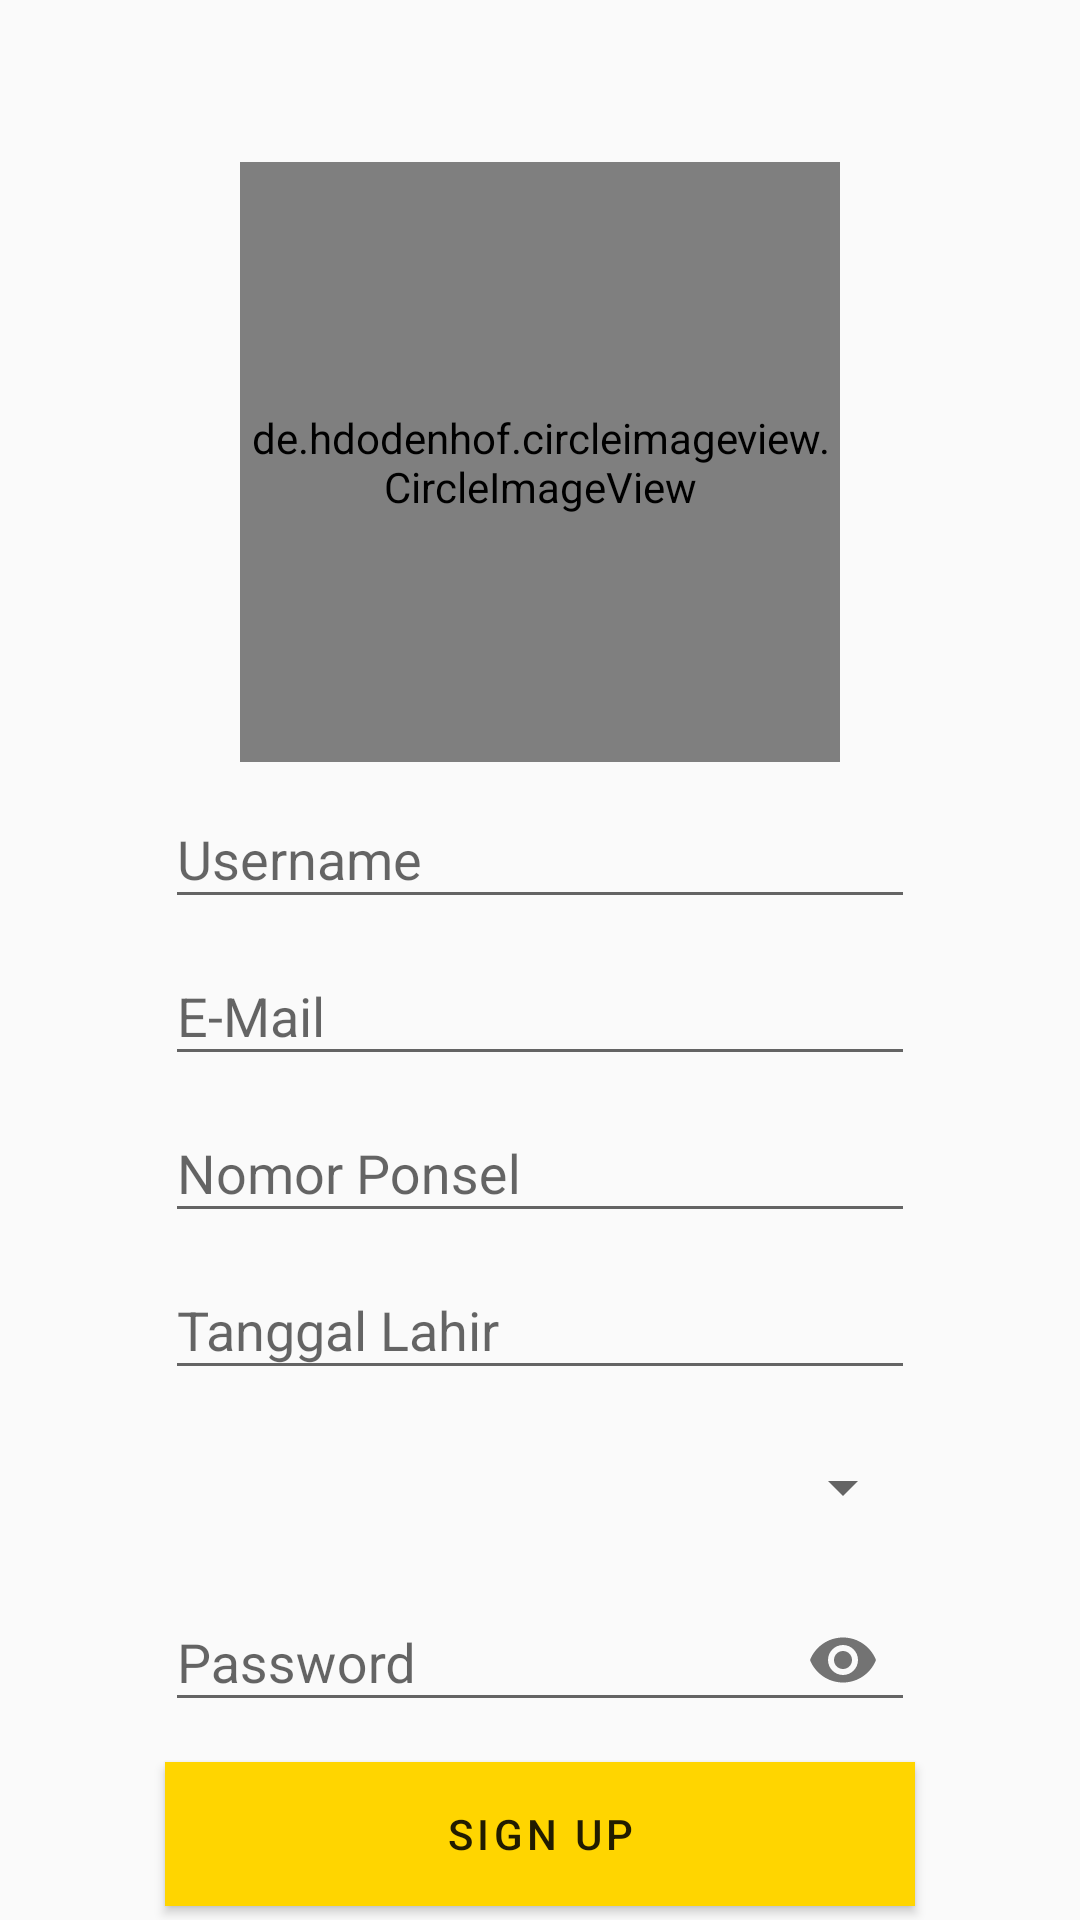

This screen was rendered from an Android layout file. Write that file and the resources it references.
<!-- AndroidManifest.xml: application theme AppTheme -->
<!-- res/layout/fragment_frag_sign_up.xml -->
<?xml version="1.0" encoding="utf-8"?>
<FrameLayout xmlns:android="http://schemas.android.com/apk/res/android"
    xmlns:tools="http://schemas.android.com/tools"
    android:layout_width="match_parent"
    android:layout_height="match_parent"
    xmlns:app="http://schemas.android.com/apk/res-auto"
    tools:context=".FragSignUp">

    
    <RelativeLayout
        android:layout_width="match_parent"
        android:layout_height="match_parent">

        <de.hdodenhof.circleimageview.CircleImageView
            android:id="@+id/IVAvatar"
            android:layout_width="200sp"
            android:layout_height="200sp"
            android:src="@drawable/account"
            app:civ_border_color="#fff"
            app:civ_border_width="2dp"
            android:layout_alignParentTop="true"
            android:layout_centerHorizontal="true"
            android:layout_marginTop="54dp" />

        <LinearLayout
            android:layout_width="match_parent"
            android:layout_height="wrap_content"
            android:id="@+id/LLUpload"
            android:layout_above="@+id/LL1">

            <ImageView
                android:id="@+id/IVGallery"
                android:layout_width="50sp"
                android:layout_height="50sp"
                android:src="@drawable/ic_gallery"
                android:layout_marginLeft="250sp"/>

        </LinearLayout>

        <LinearLayout
            android:layout_width="match_parent"
            android:layout_height="wrap_content"
            android:id="@+id/LL1"
            android:layout_below="@+id/IVAvatar"
            android:orientation="vertical"
            android:gravity="center">

            <com.google.android.material.textfield.TextInputLayout
                android:id="@+id/TILUser"
                android:layout_width="match_parent"
                android:layout_height="wrap_content"
                android:gravity="center">

                <EditText
                    android:id="@+id/ETUsername"
                    android:layout_width="250sp"
                    android:layout_height="wrap_content"
                    android:layout_centerHorizontal="true"
                    android:layout_centerVertical="true"
                    android:ems="10"
                    android:hint="Username"
                    android:inputType="textCapSentences"/>

            </com.google.android.material.textfield.TextInputLayout>

            <com.google.android.material.textfield.TextInputLayout
                android:id="@+id/TILEmail"
                android:layout_width="match_parent"
                android:layout_height="wrap_content"
                android:gravity="center">

                <EditText
                    android:id="@+id/ETEmail"
                    android:layout_width="250sp"
                    android:layout_height="wrap_content"
                    android:layout_centerHorizontal="true"
                    android:layout_centerVertical="true"
                    android:ems="10"
                    android:hint="E-Mail" />

            </com.google.android.material.textfield.TextInputLayout>

            <com.google.android.material.textfield.TextInputLayout
                android:id="@+id/TILNoHp"
                android:layout_width="match_parent"
                android:layout_height="wrap_content"
                android:gravity="center">

                <EditText
                    android:id="@+id/ETNoHp"
                    android:layout_width="250sp"
                    android:layout_height="wrap_content"
                    android:layout_centerHorizontal="true"
                    android:layout_centerVertical="true"
                    android:ems="10"
                    android:hint="Nomor Ponsel"
                    android:inputType="number"/>

            </com.google.android.material.textfield.TextInputLayout>

            <com.google.android.material.textfield.TextInputLayout
                android:id="@+id/TILTTL"
                android:layout_width="match_parent"
                android:layout_height="wrap_content"
                android:gravity="center">

                <EditText
                    android:id="@+id/ETTTL"
                    android:layout_width="250sp"
                    android:layout_height="wrap_content"
                    android:layout_centerHorizontal="true"
                    android:layout_centerVertical="true"
                    android:ems="10"
                    android:hint="Tanggal Lahir"
                    android:editable="false"/>

            </com.google.android.material.textfield.TextInputLayout>

            <Spinner
                android:layout_width="250sp"
                android:layout_height="45sp"
                android:layout_marginTop="10sp"
                android:id="@+id/SJK" />

            <com.google.android.material.textfield.TextInputLayout
                android:id="@+id/TILPass"
                app:passwordToggleEnabled="true"
                android:layout_width="match_parent"
                android:layout_height="wrap_content"
                android:gravity="center">

                <EditText
                    android:id="@+id/ETPass"
                    android:layout_width="250sp"
                    android:layout_height="wrap_content"
                    android:layout_centerHorizontal="true"
                    android:layout_centerVertical="true"
                    android:ems="10"
                    android:inputType="textPassword"
                    android:hint="Password" />

            </com.google.android.material.textfield.TextInputLayout>

        </LinearLayout>

        <Button
            android:layout_width="250sp"
            android:layout_height="wrap_content"
            android:id="@+id/BSignUp"
            android:layout_below="@+id/LL1"
            android:layout_centerHorizontal="true"
            android:layout_marginTop="10sp"
            android:ems="10"
            android:text="Sign Up"
            android:background="@color/colorYellow"
            android:letterSpacing="0.1"/>

    </RelativeLayout>
</FrameLayout>
<!-- resources referenced by this layout -->
<resources>
  <color name="colorYellow">#ffd500</color>
  <style name="AppTheme" parent="Theme.AppCompat.Light.DarkActionBar">
          
          <item name="colorPrimary">@color/colorGreen</item>
          <item name="colorPrimaryDark">@color/colorDarkGreen</item>
          <item name="colorAccent">@color/colorYellow</item>
          <item name="android:windowFullscreen">true</item>
      </style>
  <color name="colorGreen">#005c13</color>
  <color name="colorDarkGreen">#043007</color>
</resources>
